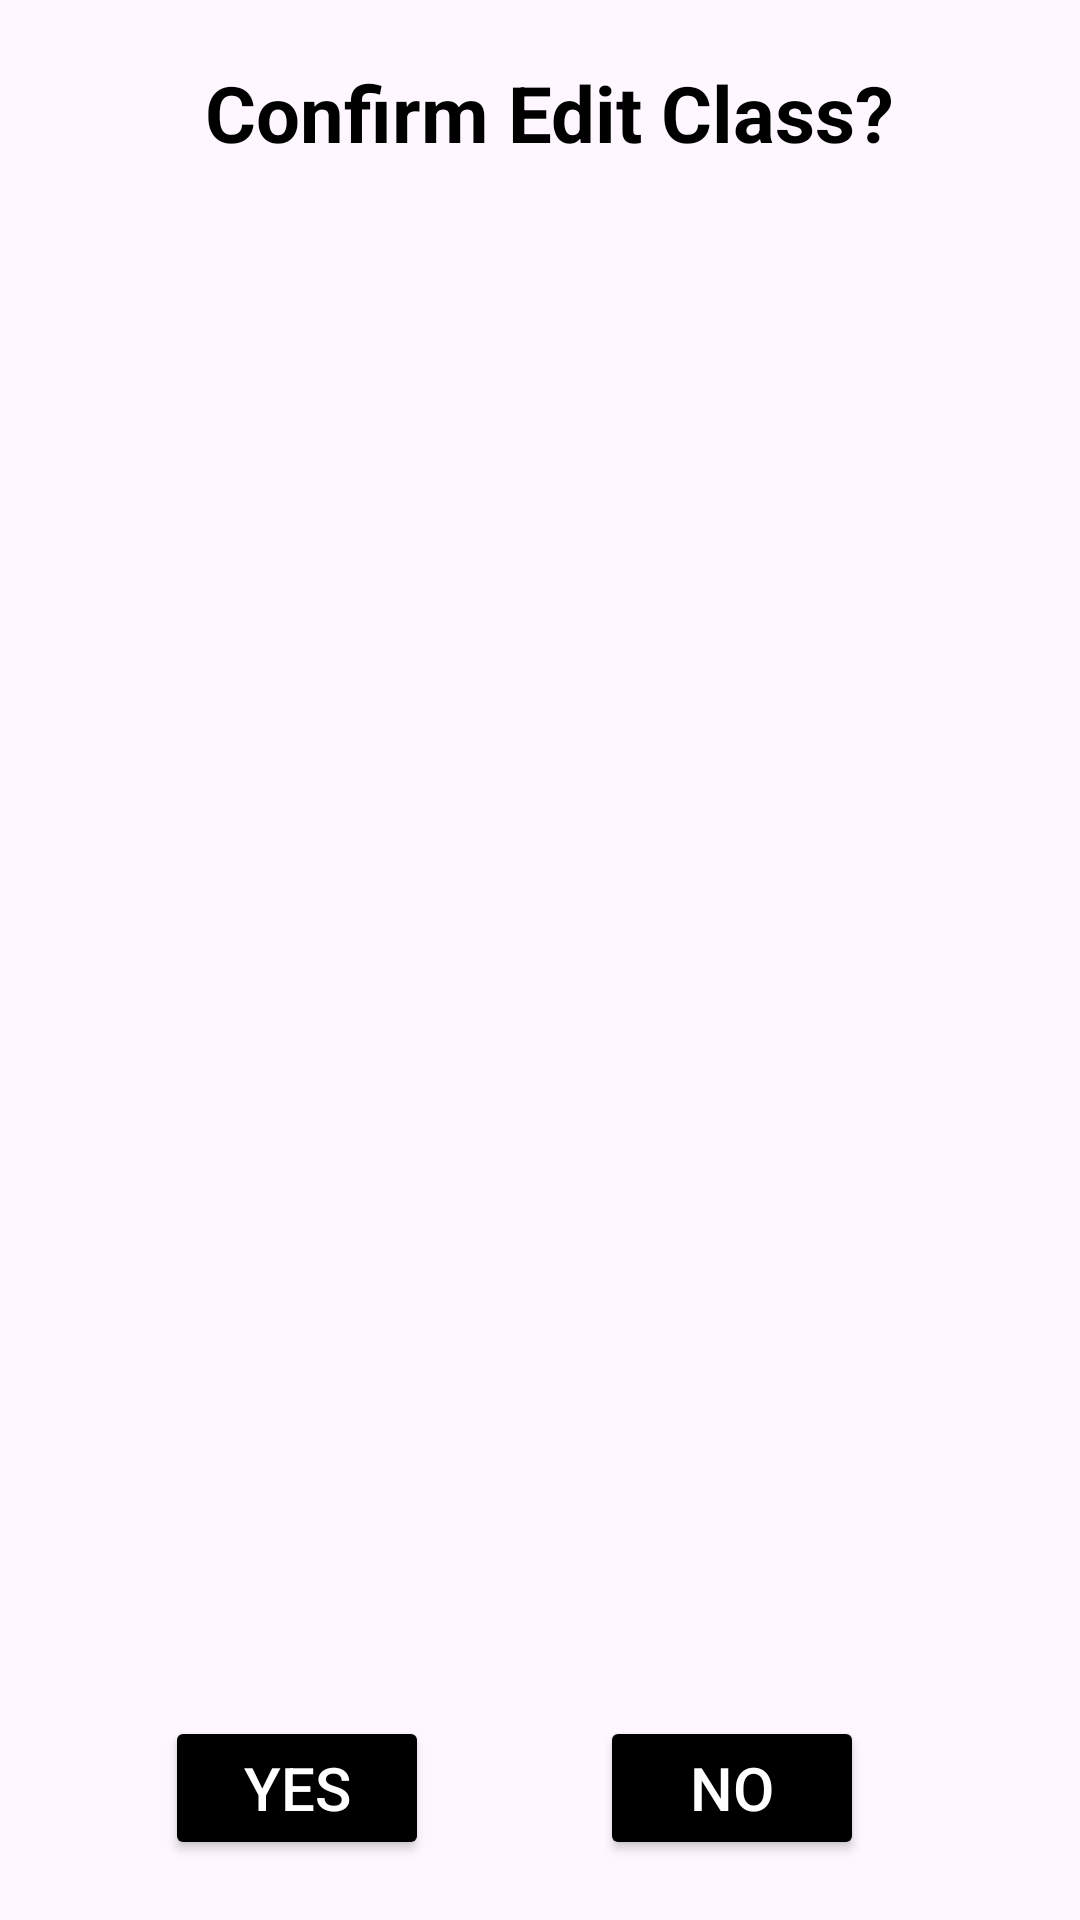

Write the Android layout XML for this screen, with the resource values it uses.
<!-- AndroidManifest.xml: application theme Theme.Chronosaurus -->
<!-- res/layout/confirm_edit.xml -->
<?xml version="1.0" encoding="utf-8"?>
<LinearLayout xmlns:android="http://schemas.android.com/apk/res/android"
    android:layout_width="match_parent"
    android:layout_height="wrap_content"
    android:orientation="vertical"
    android:padding="20dp">
    

    <TextView
        android:layout_width="326dp"
        android:layout_height="wrap_content"
        android:layout_weight="4"
        android:text="Confirm Edit Class?"
        android:textAlignment="center"
        android:textColor="@color/black"
        android:textSize="26sp"
        android:textStyle="bold" />

    <RelativeLayout
        android:layout_width="match_parent"
        android:layout_height="wrap_content"
        android:orientation="horizontal">

        <Button
            android:id="@+id/editYes"
            android:layout_width="wrap_content"
            android:layout_height="wrap_content"
            android:layout_marginStart="35dp"
            android:layout_marginTop="15dp"
            android:backgroundTint="@color/black"
            android:clickable="true"
            android:focusable="true"
            android:text="Yes"
            android:textAlignment="center"
            android:textColor="@color/white"
            android:textSize="20sp" />

        <Button
            android:layout_width="wrap_content"
            android:layout_height="wrap_content"
            android:layout_marginTop="15dp"
            android:layout_marginStart="180dp"
            android:backgroundTint="@color/black"
            android:text="No"
            android:id="@+id/editNo"
            android:textAlignment="center"
            android:textColor="@color/white"
            android:textSize="20sp"
            android:clickable="true"
            android:focusable="true"/>
    </RelativeLayout>

</LinearLayout>
<!-- resources referenced by this layout -->
<resources>
  <color name="black">#FF000000</color>
  <color name="white">#FFFFFFFF</color>
  <style name="Theme.Chronosaurus" parent="Base.Theme.Chronosaurus" />
  <style name="Base.Theme.Chronosaurus" parent="Theme.Material3.DayNight.NoActionBar">
          
          
      </style>
</resources>
